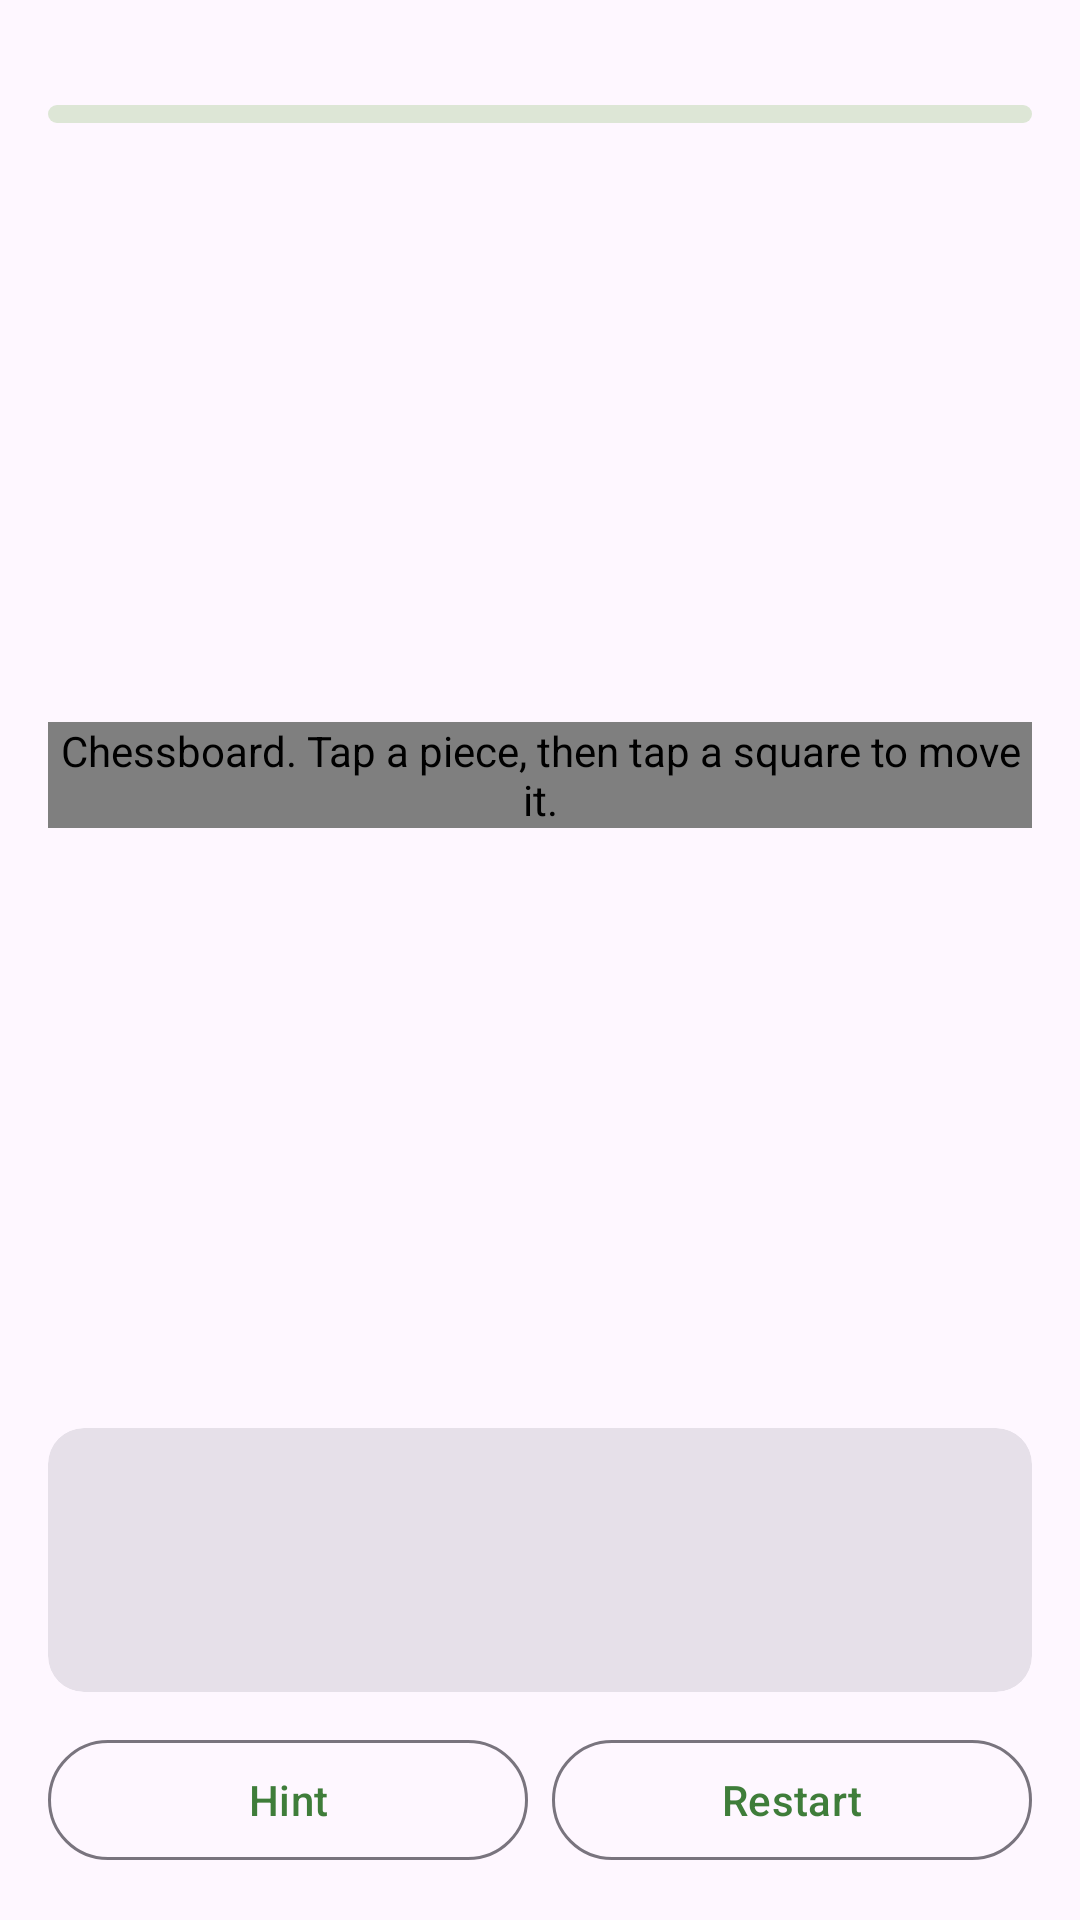

This screen was rendered from an Android layout file. Write that file and the resources it references.
<!-- AndroidManifest.xml: application theme Theme.LoopHole -->
<!-- res/layout/fragment_learn.xml -->
<?xml version="1.0" encoding="utf-8"?>
<LinearLayout xmlns:android="http://schemas.android.com/apk/res/android"
        xmlns:app="http://schemas.android.com/apk/res-auto"
        android:layout_width="match_parent"
        android:layout_height="match_parent"
        android:orientation="vertical"
        android:paddingHorizontal="16dp"
        android:paddingTop="8dp"
        android:paddingBottom="16dp">

        
        <LinearLayout
            android:layout_width="match_parent"
            android:layout_height="wrap_content"
            android:orientation="horizontal">

            <TextView
                android:id="@+id/courseLabel"
                android:layout_width="0dp"
                android:layout_height="wrap_content"
                android:layout_weight="1"
                android:textAppearance="?attr/textAppearanceBodyMedium"
                android:textColor="?android:attr/textColorSecondary" />

            <TextView
                android:id="@+id/stepText"
                android:layout_width="wrap_content"
                android:layout_height="wrap_content"
                android:textAppearance="?attr/textAppearanceLabelLarge"
                android:textColor="?android:attr/textColorSecondary" />
        </LinearLayout>

        <com.google.android.material.progressindicator.LinearProgressIndicator
            android:id="@+id/lessonProgress"
            android:layout_width="match_parent"
            android:layout_height="wrap_content"
            android:layout_marginTop="8dp"
            android:layout_marginBottom="12dp"
            app:trackColor="@color/progress_track"
                app:trackCornerRadius="4dp"
                app:trackStopIndicatorSize="0dp"
            app:trackThickness="6dp" />

        <FrameLayout
            android:layout_width="match_parent"
            android:layout_height="0dp"
            android:layout_weight="1">

            <com.loophole.app.chess.ChessBoardView
                android:id="@+id/board"
                android:layout_width="wrap_content"
                android:layout_height="wrap_content"
                android:layout_gravity="center"
                android:contentDescription="@string/board_description" />
        </FrameLayout>

        <com.google.android.material.card.MaterialCardView
            android:id="@+id/statusCard"
            style="?attr/materialCardViewFilledStyle"
            android:layout_width="match_parent"
            android:layout_height="wrap_content"
            android:layout_marginTop="12dp">

            <LinearLayout
                android:layout_width="match_parent"
                android:layout_height="wrap_content"
                android:animateLayoutChanges="true"
                android:minHeight="88dp"
                android:orientation="vertical"
                android:padding="14dp">

                <TextView
                    android:id="@+id/statusText"
                    android:layout_width="match_parent"
                    android:layout_height="wrap_content"
                    android:accessibilityLiveRegion="polite"
                    android:textAppearance="?attr/textAppearanceTitleMedium"
                    android:textStyle="bold" />

                <TextView
                    android:id="@+id/noteText"
                    android:layout_width="match_parent"
                    android:layout_height="wrap_content"
                    android:layout_marginTop="6dp"
                    android:lineSpacingMultiplier="1.15"
                    android:textAppearance="?attr/textAppearanceBodyMedium" />
            </LinearLayout>
        </com.google.android.material.card.MaterialCardView>

        <LinearLayout
            android:layout_width="match_parent"
            android:layout_height="wrap_content"
            android:layout_marginTop="12dp"
            android:orientation="horizontal">

            <com.google.android.material.button.MaterialButton
                android:id="@+id/hintButton"
                style="?attr/materialButtonOutlinedStyle"
                android:layout_width="0dp"
                android:layout_height="wrap_content"
                android:layout_marginEnd="8dp"
                android:layout_weight="1"
                android:text="@string/hint"
                app:icon="@drawable/ic_hint" />

            <com.google.android.material.button.MaterialButton
                android:id="@+id/restartButton"
                style="?attr/materialButtonOutlinedStyle"
                android:layout_width="0dp"
                android:layout_height="wrap_content"
                android:layout_weight="1"
                android:text="@string/restart"
                app:icon="@drawable/ic_restart" />
        </LinearLayout>

        <com.google.android.material.button.MaterialButton
            android:id="@+id/nextButton"
            android:layout_width="match_parent"
            android:layout_height="wrap_content"
            android:layout_marginTop="8dp"
            android:minHeight="56dp"
            android:textSize="16sp"
            android:visibility="gone" />

        <com.google.android.material.button.MaterialButton
            android:id="@+id/secondaryButton"
            style="?attr/materialButtonTonalStyle"
            android:layout_width="match_parent"
            android:layout_height="wrap_content"
            android:layout_marginTop="4dp"
            android:visibility="gone" />
</LinearLayout>
<!-- resources referenced by this layout -->
<resources>
  <color name="progress_track">#DDE6D6</color>
  <string name="board_description">Chessboard. Tap a piece, then tap a square to move it.</string>
  <string name="hint">Hint</string>
  <string name="restart">Restart</string>
  <style name="Theme.LoopHole" parent="Theme.Material3.DayNight">
          <item name="colorPrimary">@color/brand_green</item>
          <item name="colorPrimaryContainer">@color/board_light</item>
          <item name="colorOnPrimary">@color/white</item>
          <item name="colorSecondary">@color/board_dark</item>
      </style>
  <color name="brand_green">#3F7D3A</color>
  <color name="board_light">#EEEED2</color>
  <color name="white">#FFFFFFFF</color>
  <color name="board_dark">#769656</color>
</resources>
